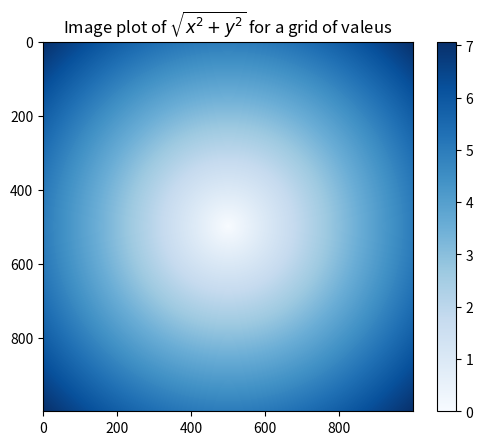

This chart was generated by the following Python code:
# -*- coding: utf-8 -*-
"""
Created on Thu Nov 12 18:29:37 2020

[redacted]
"""
##programação orientada a array
import numpy as np
pontos = np.arange(-5,5,0.01)

xs,ys = np.meshgrid(pontos, pontos)
z=np.sqrt(xs**2+ys**2)

import matplotlib.pyplot as plt

plt.imshow(z,cmap=plt.cm.Blues),plt.colorbar()
plt.title("Image plot of $\sqrt{x^2+y^2}$ for a grid of valeus")
#logica condicional como aperaçoes de array
xarr = np.array([1.1,1.2,1.3,1.4,1.5])

yarr = np.array([2.1,2.2,2.3,2.4,2.5])

cond = np.array([True,False,True,True,False])

result  = [(x if c else y)
           for x,y,c in zip(xarr,yarr,cond)]

result = np.where(cond,xarr,yarr)
  
arr = np.random.rand(4,4)
np.where(arr>0,2,arr)

#metodos matematicos

arr = np.random.randn(5,4)
arr.mean()#media
np.mean(arr)
arr.sum()
arr.mean(axis=1)
arr.sum(axis=0)